Run: headless pygame with SDL's dummy video driver; simulated clock (each Clock.tick advances the game by its frame time, no real sleeping); random seed 0; keys injected as events and as key.get_pressed() state; no mouse input.
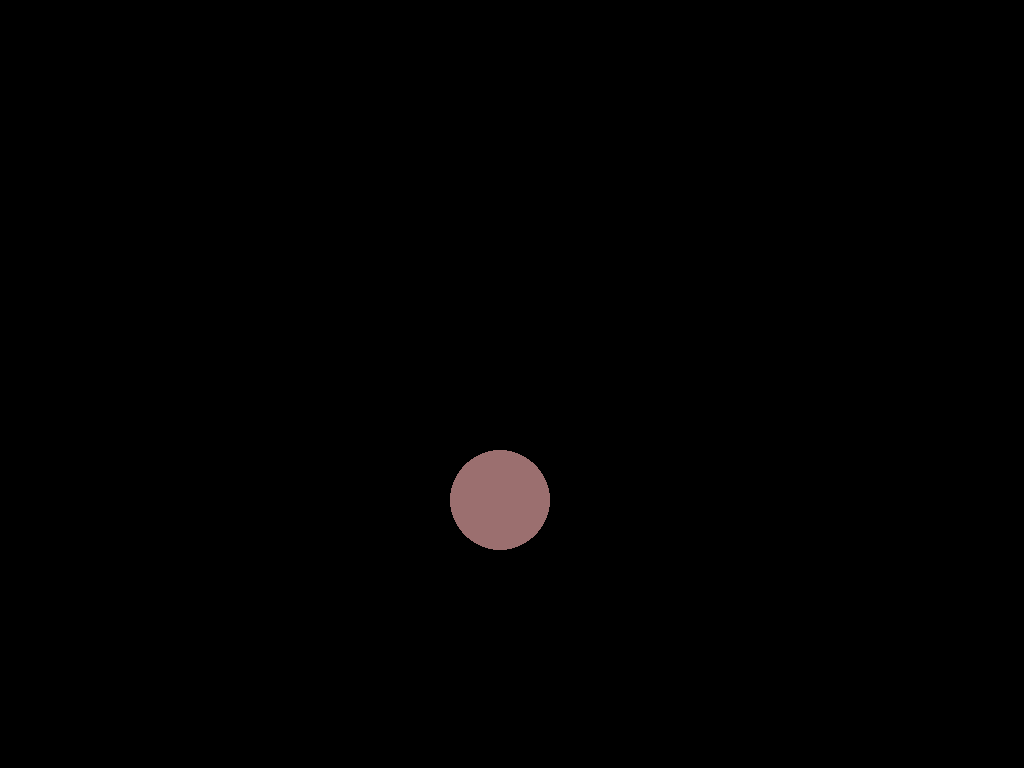
Frame 1 of 4 · flips 1–60 · no input
Frame 2 of 4 · flips 61–180 · tapped SPACE, RETURN · held RIGHT (→), D · screen unchanged from frame 1, image omitted
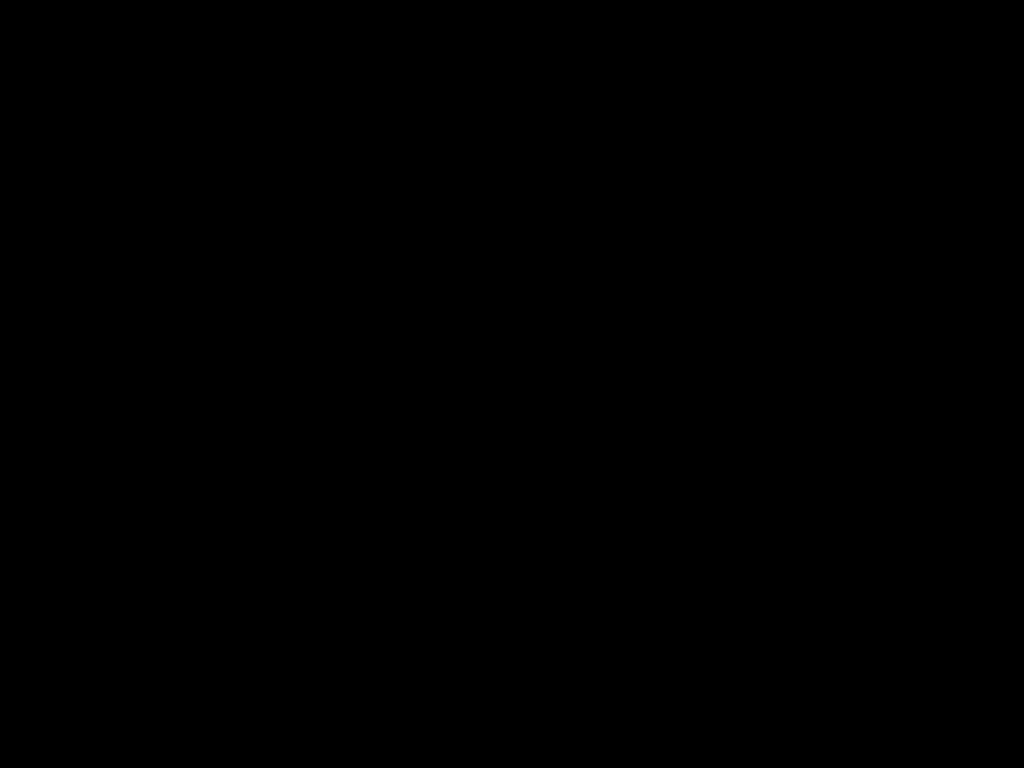
Frame 3 of 4 · flips 181–300 · held DOWN (↓), S
Frame 4 of 4 · flips 301–420 · held LEFT (←), A, UP (↑), W · screen same as frame 1, image omitted

The pygame program that drew these frames:

import pygame
from pygame.display import flip
from time import sleep

# Initialize Pygame
pygame.init()


class State:
    def __init__(self):
        self.x_circle = 0
        self.y_circle = 0

    def update_pos_x(self, x):
        self.x_circle+=x

    def update_pos_y(self, y):
        self.y_circle +=y
        

    def render_frame(self, surface):
        pygame.draw.rect(surface, (0,0,0,),(0,0,1024,768),)
        pygame.draw.circle(surface, (155, 111, 111), (self.x_circle, self.y_circle), 50)
        flip()


# Tuple representing width and height in pixels
def create_main_surface():
    screen_size = (1024, 768)
    # Create window with given size
    return pygame.display.set_mode(screen_size)

def main():
    pos_state=State()
    pos_state.x_circle = 500
    pos_state.y_circle = 500
    
    clock = pygame.time.Clock()
    speed = 200   # pixles per seconde
    
    surface = create_main_surface()
    
    while True:
        dt = clock.tick(60)/1000 #seconds per frame

        pos_state.render_frame(surface)
        #
        

        
        # Basic event handling to keep the window responsive (best practice)
        for event in pygame.event.get():
            if event.type == pygame.QUIT:
                return


        # Check pressed keys outside the event loop
        keys = pygame.key.get_pressed()
        if keys[pygame.K_UP]:          # ⬆️ Up arrow key
            pos_state.update_pos_y(-5)
        if keys[pygame.K_DOWN]:        # ⬇️ Down arrow key
            pos_state.update_pos_y(5)
                

if __name__ == "__main__":
    main()
